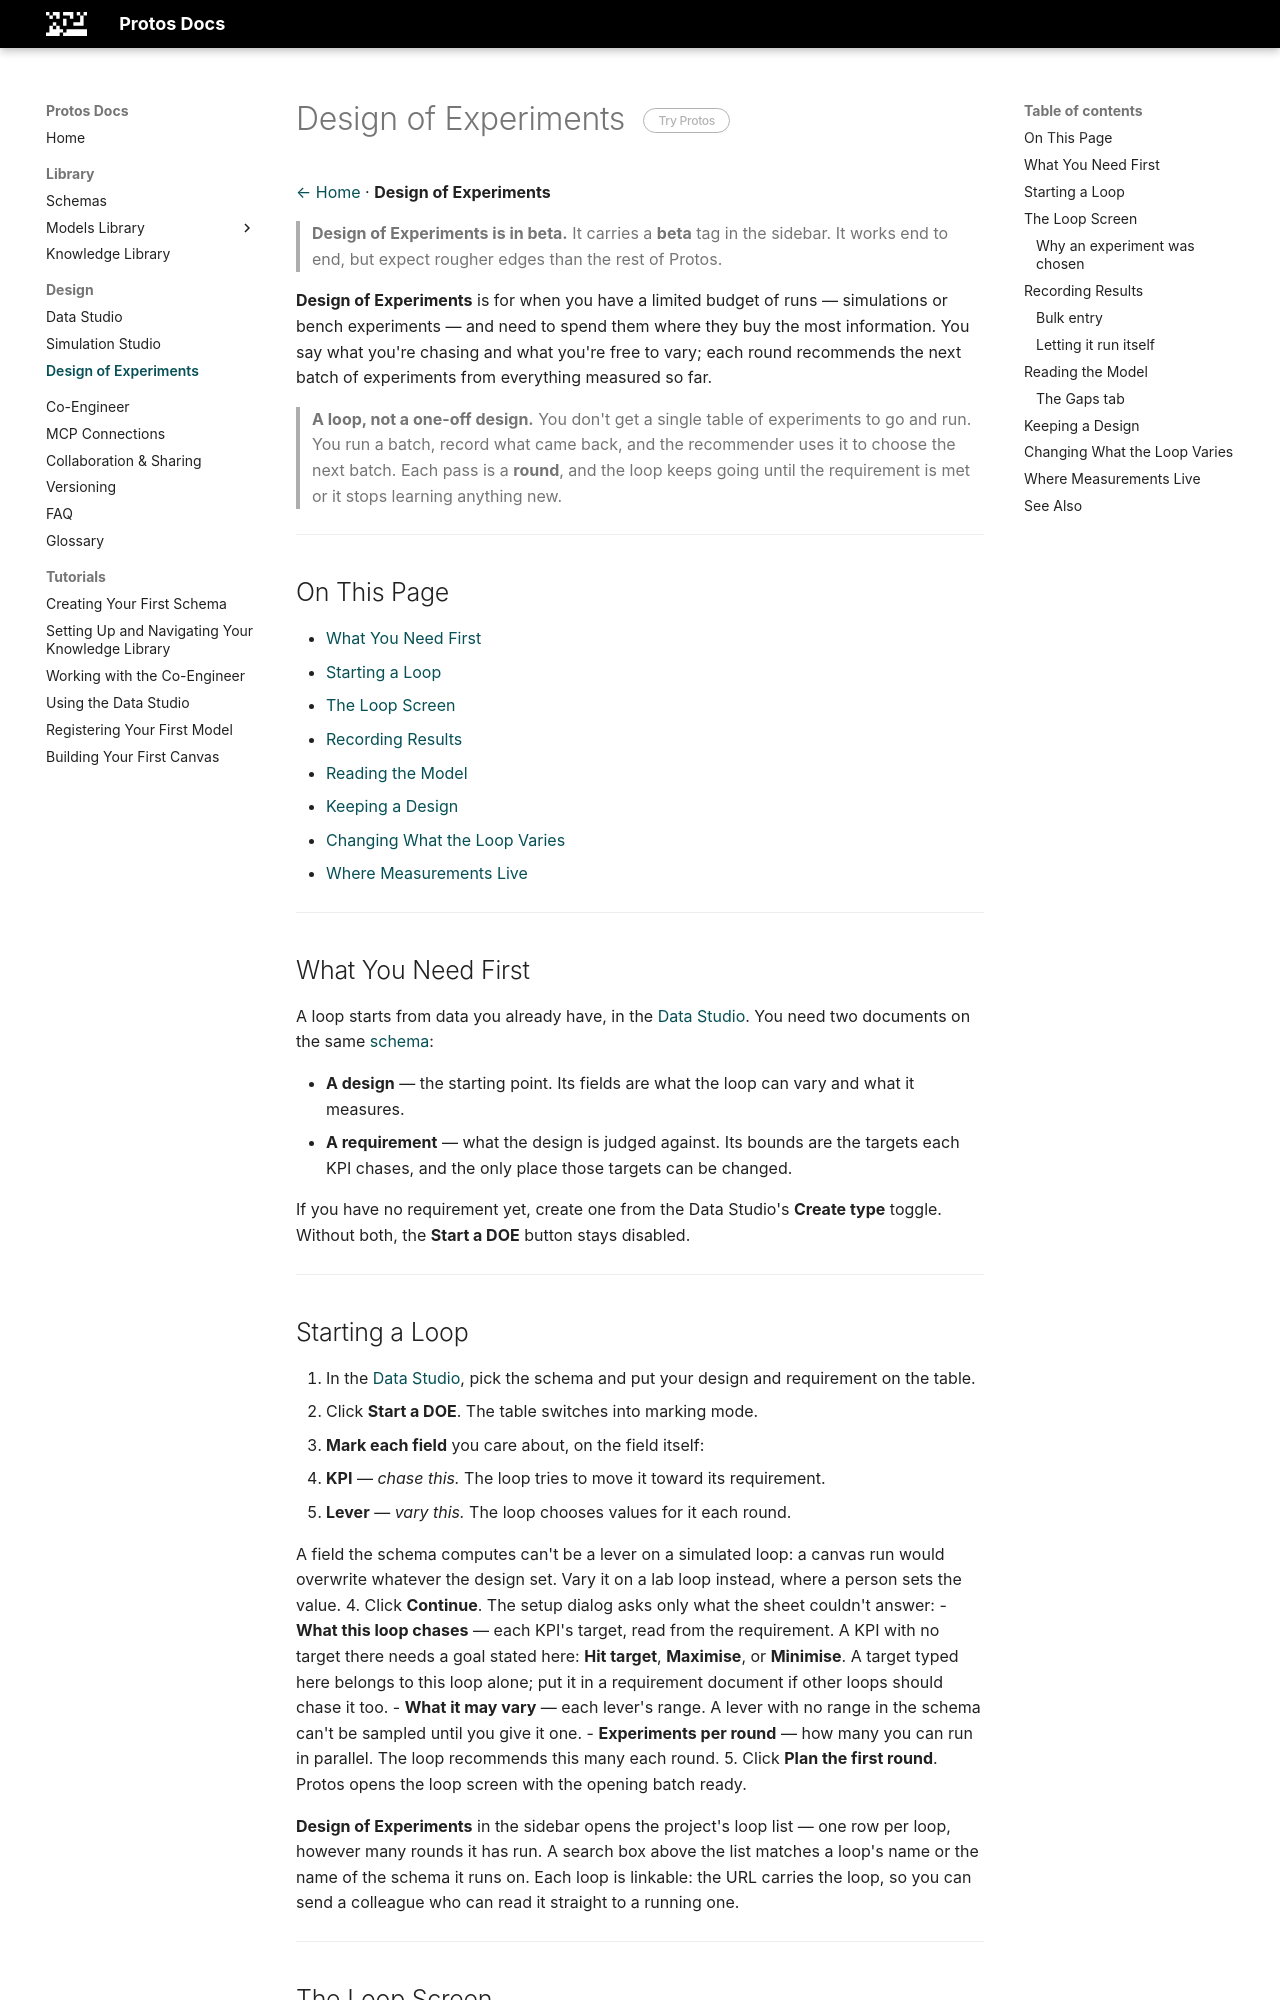

repository: arismachina/docs.protos · page: Design-of-Experiments/index.html · generator: mkdocs

# Design of Experiments <a href="https://protos.arismachina.com" class="try-protos" target="_blank" rel="noopener noreferrer">Try Protos</a>

[← Home](Home) · **Design of Experiments**

> **Design of Experiments is in beta.** It carries a **beta** tag in the sidebar. It works end to end, but expect rougher edges than the rest of Protos.

**Design of Experiments** is for when you have a limited budget of runs — simulations or bench experiments — and need to spend them where they buy the most information. You say what you're chasing and what you're free to vary; each round recommends the next batch of experiments from everything measured so far.

> **A loop, not a one-off design.** You don't get a single table of experiments to go and run. You run a batch, record what came back, and the recommender uses it to choose the next batch. Each pass is a **round**, and the loop keeps going until the requirement is met or it stops learning anything new.

---

## On This Page

- [What You Need First](#what-you-need-first)
- [Starting a Loop](#starting-a-loop)
- [The Loop Screen](#the-loop-screen)
- [Recording Results](#recording-results)
- [Reading the Model](#reading-the-model)
- [Keeping a Design](#keeping-a-design)
- [Changing What the Loop Varies](#changing-what-the-loop-varies)
- [Where Measurements Live](#where-measurements-live)

---

## What You Need First

A loop starts from data you already have, in the [Data Studio](Data-Studio). You need two documents on the same [schema](Schemas):

- **A design** — the starting point. Its fields are what the loop can vary and what it measures.
- **A requirement** — what the design is judged against. Its bounds are the targets each KPI chases, and the only place those targets can be changed.

If you have no requirement yet, create one from the Data Studio's **Create type** toggle. Without both, the **Start a DOE** button stays disabled.

---
